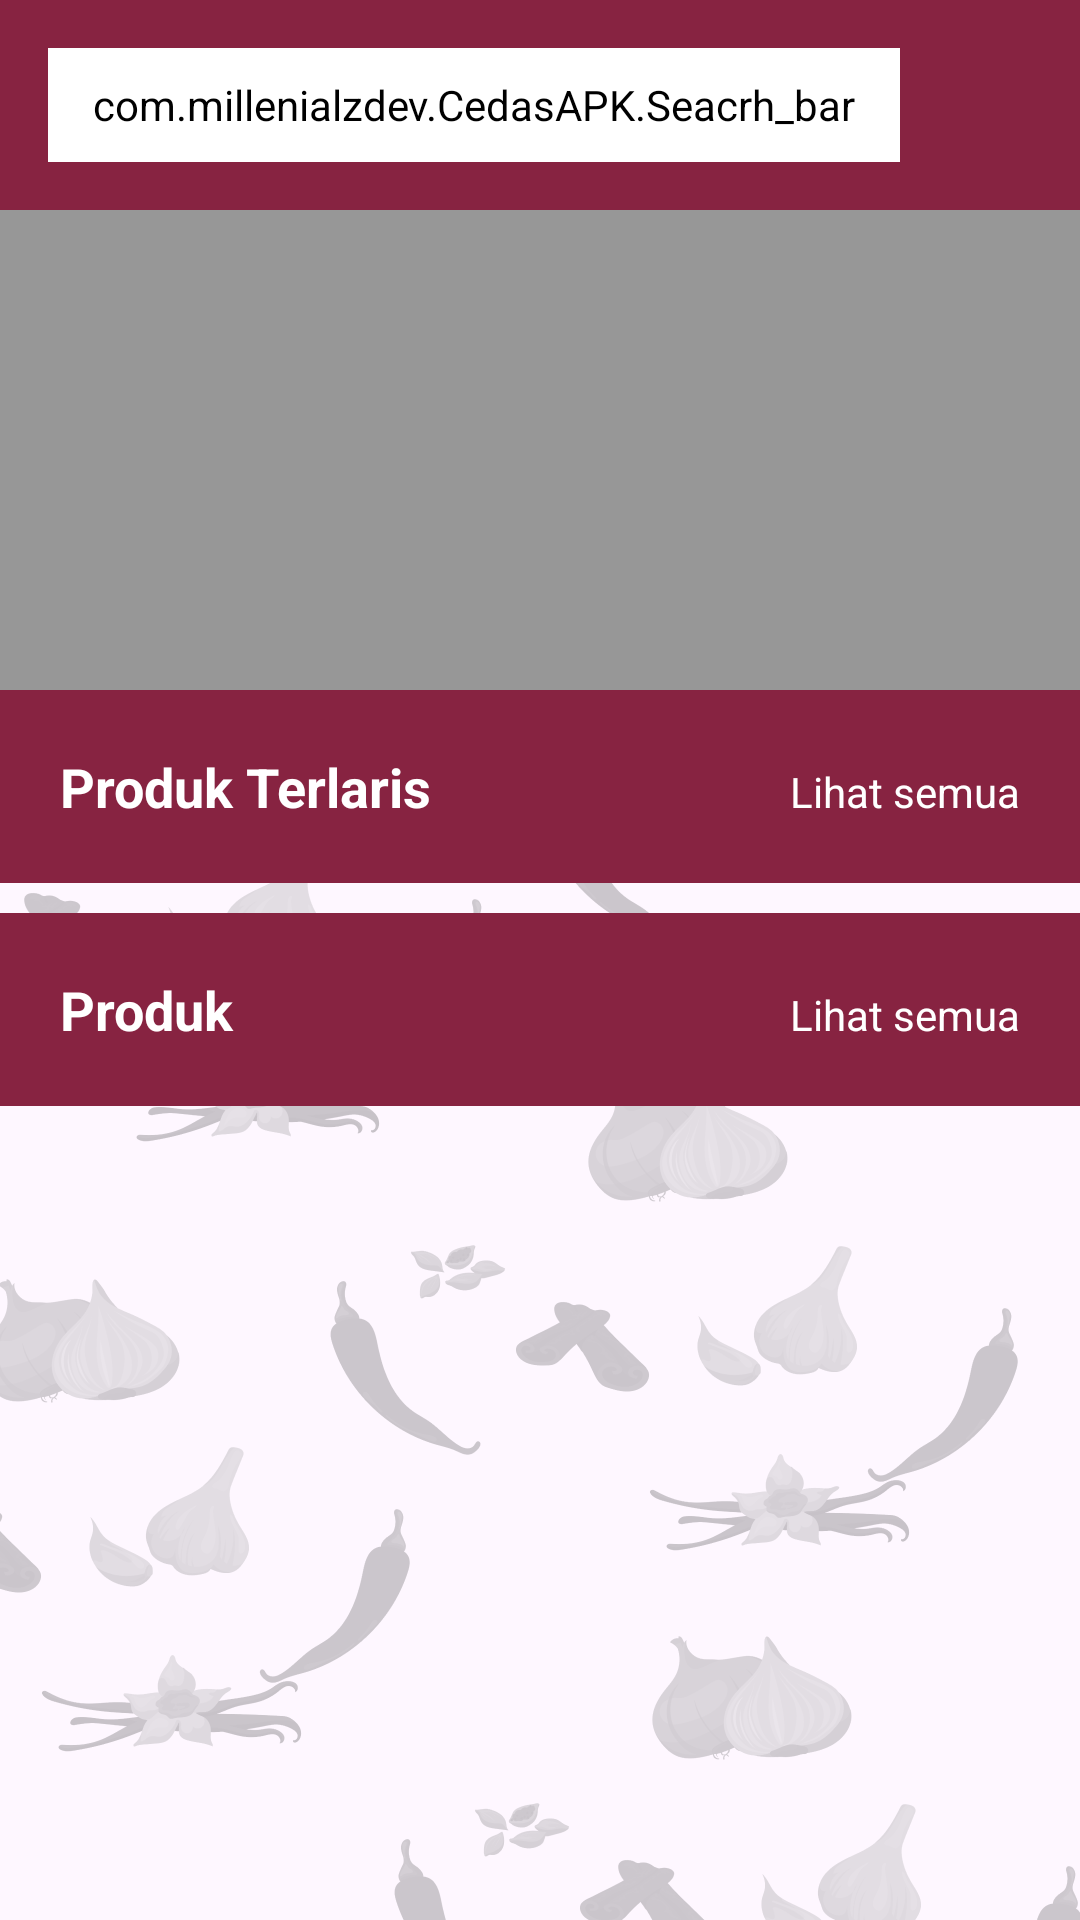

This screen was rendered from an Android layout file. Write that file and the resources it references.
<!-- AndroidManifest.xml: application theme Theme.CedasAPK -->
<!-- res/layout/fragment_home.xml -->
<androidx.constraintlayout.widget.ConstraintLayout xmlns:android="http://schemas.android.com/apk/res/android"
    xmlns:app="http://schemas.android.com/apk/res-auto"
    xmlns:tools="http://schemas.android.com/tools"
    android:layout_width="match_parent"
    android:layout_height="match_parent"
    android:background="@drawable/back_visual"
    tools:context=".MainActivity">

    


    <ScrollView
        android:id="@+id/scroll"
        android:layout_width="match_parent"
        android:layout_height="match_parent"
        app:layout_constraintBottom_toBottomOf="parent"
        app:layout_constraintEnd_toEndOf="parent"
        app:layout_constraintStart_toStartOf="parent"
        app:layout_constraintTop_toTopOf="parent">

        <LinearLayout
            android:layout_width="match_parent"
            android:layout_height="wrap_content"
            android:orientation="vertical">

            <androidx.constraintlayout.widget.ConstraintLayout
                android:layout_width="match_parent"
                android:layout_height="70dp"
                android:background="@color/merah"
                >
                <com.millenialzdev.CedasAPK.Seacrh_bar
                    android:layout_width="match_parent"
                    android:layout_height="match_parent"
                    android:id="@+id/txtemal"
                    android:layout_marginStart="16dp"
                    android:layout_marginTop="16dp"
                    android:layout_marginEnd="60dp"
                    android:layout_marginBottom="16dp"
                    android:background="@drawable/edittext_background"
                    android:backgroundTint="@color/white"
                    android:drawableStart="@drawable/search_icon"
                    android:drawablePadding="8dp"
                    android:ems="10"
                    android:padding="8dp"
                    app:layout_constraintBottom_toBottomOf="parent"
                    app:layout_constraintEnd_toEndOf="parent"
                    app:layout_constraintStart_toStartOf="parent"
                    app:layout_constraintTop_toTopOf="parent">

                    <ImageView
                        android:layout_marginLeft="-200dp"
                        android:layout_width="wrap_content"
                        android:layout_height="wrap_content"
                        android:src="@drawable/search_icon" />

                    <TextView
                        android:text="Cari Produk"
                        android:layout_width="wrap_content"
                        android:layout_height="match_parent"/>


                </com.millenialzdev.CedasAPK.Seacrh_bar>




            </androidx.constraintlayout.widget.ConstraintLayout>

            <androidx.constraintlayout.widget.ConstraintLayout
                android:layout_width="match_parent"
                android:layout_height="match_parent">

            </androidx.constraintlayout.widget.ConstraintLayout>

            <androidx.constraintlayout.widget.ConstraintLayout
                android:layout_width="match_parent"
                android:layout_height="160dp"
                android:layout_marginStart="0dp"
                android:layout_marginTop="0dp"
                android:layout_marginEnd="0dp"
                android:layout_marginBottom="0dp"
                android:background="@color/grey"
                app:layout_constraintBottom_toBottomOf="parent"
                app:layout_constraintEnd_toEndOf="parent"
                app:layout_constraintStart_toStartOf="parent"
                app:layout_constraintTop_toTopOf="parent">

                <androidx.viewpager.widget.ViewPager
                    android:id="@+id/viewPager"
                    android:layout_width="match_parent"
                    android:layout_height="200dp"/>
            </androidx.constraintlayout.widget.ConstraintLayout>

            <LinearLayout
                android:layout_width="match_parent"
                android:layout_height="wrap_content"
                android:background="@color/merah"
                android:orientation="horizontal"
                android:padding="20dp">

                <TextView
                    android:layout_width="match_parent"
                    android:layout_height="wrap_content"
                    android:layout_weight="1"
                    android:text="Produk Terlaris"
                    android:textColor="@color/white"
                    android:textSize="18dp"
                    android:textStyle="bold" />

                <TextView
                    android:layout_width="wrap_content"
                    android:layout_height="wrap_content"
                    android:text="Lihat semua"
                    android:textColor="@color/white" />

            </LinearLayout>

            <RelativeLayout
                android:layout_width="wrap_content"
                android:layout_height="match_parent"
                android:orientation="horizontal"
                tools:context=".MainActivity"
                >

                <androidx.recyclerview.widget.RecyclerView
                    android:id="@+id/rvProduk"
                    android:layout_width="match_parent"
                    android:layout_height="match_parent"
                    android:layout_marginTop="0dp"
                    android:layout_marginBottom="0dp"
                    android:orientation="horizontal"
                    android:padding="5dp"
                    tools:listitem="@layout/itemcardview_user" />

            </RelativeLayout>



            <LinearLayout
                android:layout_width="match_parent"
                android:layout_height="wrap_content"
                android:background="@color/merah"
                android:orientation="horizontal"
                android:padding="20dp">

                <TextView
                    android:layout_width="match_parent"
                    android:layout_height="wrap_content"
                    android:layout_weight="1"
                    android:text="Produk"
                    android:textColor="@color/white"
                    android:textSize="18dp"
                    android:textStyle="bold" />

                <TextView
                    android:layout_width="wrap_content"
                    android:layout_height="wrap_content"
                    android:text="Lihat semua"
                    android:textColor="@color/white" />

            </LinearLayout>
            <RelativeLayout
                android:layout_width="wrap_content"
                android:layout_height="match_parent"
                android:orientation="horizontal"
                tools:context=".MainActivity"
                >

                <androidx.recyclerview.widget.RecyclerView
                    android:id="@+id/rvProduksemua"
                    android:layout_width="match_parent"
                    android:layout_height="match_parent"
                    android:layout_marginTop="0dp"
                    android:layout_marginBottom="0dp"
                    android:orientation="horizontal"
                    android:padding="5dp"
                    tools:listitem="@layout/itemcardview_user2"
                    />

            </RelativeLayout>



        </LinearLayout>
    </ScrollView>

</androidx.constraintlayout.widget.ConstraintLayout>
<!-- res/layout/itemcardview_user.xml (included above) -->
<androidx.cardview.widget.CardView xmlns:android="http://schemas.android.com/apk/res/android"
    xmlns:app="http://schemas.android.com/apk/res-auto"
    xmlns:tools="http://schemas.android.com/tools"
    android:id="@+id/card_view"
    android:layout_width="200dp"
    android:layout_height="wrap_content"
    android:layout_gravity="center"
    android:layout_marginTop="16dp"
    android:layout_marginBottom="16dp"
    android:layout_marginRight="25dp"
    android:background="@drawable/grey_background"
    app:cardCornerRadius="10dp">

    <LinearLayout
        android:layout_width="match_parent"
        android:layout_height="match_parent"
        android:orientation="vertical">

        
        <ImageView
            android:id="@+id/iv_item_foto"
            android:layout_width="200dp"
            android:layout_height="200dp"
            android:layout_weight="1"
            android:scaleType="centerCrop"
            android:background="@color/merah"
            tools:srcCompat="@tools:sample/avatars" />

        











        












        <LinearLayout
            android:background="@color/merah"
            android:layout_width="match_parent"
            android:layout_height="120dp"
            android:orientation="vertical"
            android:paddingTop="15dp">

            <TextView
                android:paddingBottom="5dp"
                android:paddingTop="5dp"
                android:paddingLeft="12dp"
                android:textStyle="bold"
                android:id="@+id/txusername"
                android:textColor="@color/white"
                android:layout_width="match_parent"
                android:layout_height="wrap_content"
                android:text="Basreng Pedas" />
            <TextView
                android:paddingBottom="5dp"
                android:paddingTop="5dp"
                android:paddingLeft="12dp"
                android:textColor="@color/white"
                android:textStyle="bold"
                android:id="@+id/txemail"
                android:layout_width="match_parent"
                android:layout_height="wrap_content"
                android:text="Rp. 15.000,00" />
        </LinearLayout>

        







    </LinearLayout>

</androidx.cardview.widget.CardView>
<!-- res/layout/itemcardview_user2.xml (included above) -->
<androidx.cardview.widget.CardView xmlns:android="http://schemas.android.com/apk/res/android"
    xmlns:app="http://schemas.android.com/apk/res-auto"
    xmlns:tools="http://schemas.android.com/tools"
    android:id="@+id/card_view"
    android:layout_width="200dp"
    android:layout_height="wrap_content"
    android:layout_gravity="center"
    android:layout_marginTop="16dp"
    android:layout_marginBottom="16dp"
    android:layout_marginRight="25dp"
    android:background="@drawable/grey_background"
    app:cardCornerRadius="10dp">

    <LinearLayout
        android:layout_width="match_parent"
        android:layout_height="match_parent"
        android:orientation="vertical">

        
        <ImageView
            android:id="@+id/iv_item_foto"
            android:layout_width="200dp"
            android:layout_height="150dp"
            android:layout_weight="1"
            android:scaleType="centerCrop"
            android:background="@drawable/grey_background"
            tools:srcCompat="@tools:sample/avatars" />

        











        












        <LinearLayout
            android:background="@color/white"
            android:layout_width="match_parent"
            android:layout_height="100dp"
            android:orientation="vertical"
            android:paddingTop="15dp">

            <TextView
                android:paddingBottom="5dp"
                android:paddingTop="5dp"
                android:paddingLeft="12dp"
                android:textStyle="bold"
                android:id="@+id/txusername"
                android:layout_width="match_parent"
                android:layout_height="wrap_content"
                android:text="Basreng Pedas" />
            <TextView
                android:paddingBottom="5dp"
                android:paddingTop="5dp"
                android:paddingLeft="12dp"
                android:textStyle="bold"
                android:id="@+id/txemail"
                android:layout_width="match_parent"
                android:layout_height="wrap_content"
                android:text="Rp. 15.000,00" />
        </LinearLayout>

        







    </LinearLayout>

</androidx.cardview.widget.CardView>
<!-- resources referenced by this layout -->
<resources>
  <color name="grey">#979797</color>
  <color name="merah">#872341</color>
  <color name="white">#FFFFFFFF</color>
  <!-- drawable back_visual: png bitmap (drawable, 284906 bytes) -->
  <!-- drawable edittext_background (drawable) -->
  <?xml version="1.0" encoding="utf-8"?>
  <selector xmlns:tools="http://schemas.android.com/tools" xmlns:android="http://schemas.android.com/apk/res/android" tools:ignore="MissingDefaultResource">
      <item>
          <shape android:shape="rectangle">
              <stroke android:color="@color/white" android:width="1dp"/>
              <corners android:radius="50dp"/>
          </shape>
      </item>
  </selector>
  <!-- drawable grey_background (drawable) -->
  <?xml version="1.0" encoding="utf-8"?>
  <selector xmlns:tools="http://schemas.android.com/tools" xmlns:android="http://schemas.android.com/apk/res/android" tools:ignore="MissingDefaultResource">
      <item>
          <shape android:shape="rectangle">
              <solid android:color="#DDDDDD"/>
              <corners android:radius="10dp"/>
          </shape>
      </item>
  </selector>
  <style name="Theme.CedasAPK" parent="Base.Theme.CedasAPK" />
  <style name="Base.Theme.CedasAPK" parent="Theme.Material3.DayNight.NoActionBar">
          
          
      </style>
</resources>
